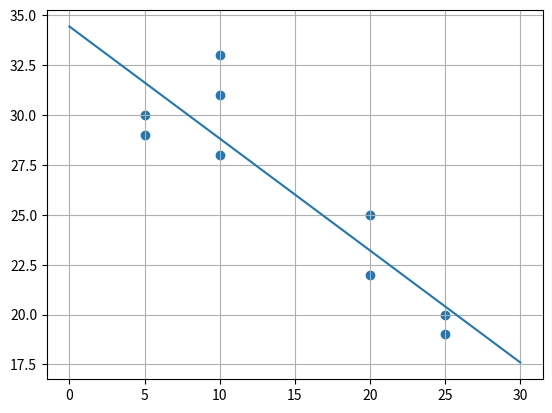

Python code for this plot:
from math import pi, sqrt, exp, e
import numpy as np
import matplotlib.pyplot as plt

def normalDist(x, mi, sigma):
    return (
        ((1)/(sigma) * (sqrt(2*pi)))
        *
        (e**((-1/2)*(((x - mi)/(sigma))**2)))
    )

xArray = np.array([5, 5, 10, 10, 10, 20, 20, 25, 25])
yArray = np.array([30, 29, 28, 33, 31, 25, 22, 20, 19])


def sum(arr):
    sum = 0
    for i in range(len(arr)):
        sum += arr[i]
    return sum

def media(arr):
    summ = sum(arr)
    return summ/len(arr)

def sumBoth(xArr, yArr):
    arr = []
    for i in range(len(xArr)):
        arr.append((xArr[i])*(yArr[i]))
    
    return sum(arr)

def squareSummatory(arr):
    sum = 0
    for i in range(len(arr)):
        sum += (arr[i]**2)
    return sum

def sumDeltas(arr, med, id):
    if(id == 1):
        sum = 0
        for i in range(len(arr)):
            sum += arr[i] - med
        return sum
    else:
        sum = 0
        for i in range(len(arr)):
            sum += ((arr[i] - med)**2)
        return sum

def beta1(sumXiYi, sumYi, sumXi, sumXiSquare, squareSumXi, size):
    return(
        ((sumXiYi) - ((1/size)*(sumXi)*(sumYi)))
        /
        (sumXiSquare - ((1/size)*(squareSumXi)))
    )

def beta0(size, sumYi, sumXi, beta1):
    return(
        (((1/size)*(sumYi)) - ((1/size)*(beta1)*(sumXi)))
    )

# plt.scatter(xArray, yArray)
# plt.show()

print(f"A média de x é: {media(xArray):.2f}")
print(f"A média de y é: {media(yArray):.2f}")
print(f"A soma de todos os x é: {sum(xArray):.2f}")
print(f"A soma de todos os y é: {sum(yArray):.2f}")

print(f"O somatório de XiYi é igual a: {sumBoth(xArray, yArray):.2f}")
print(f"O quadrado do somatório de xi é igual a: {((sum(xArray))**2):.2f}")
print(f"O somatório de xi ao quadrado é: {squareSummatory(xArray):.2f}")

print(f"O somatório da diferença de xi por xmed é: {sumDeltas(xArray, media(xArray), 1):.2f}")
print(f"O somatório da diferença de yi por ymed é: {sumDeltas(yArray, media(yArray), 1):.2f}")
print(f"O somatório dos quadrados das diferenças de xi por xmed é: {sumDeltas(xArray, media(xArray), 2)}")
print(f"O somatório dos quadrados das diferenças de yi por ymed é: {sumDeltas(yArray, media(yArray), 2)}")

sumXiYi = sumBoth(xArray, yArray)
sumYi = sum(yArray)
sumXi = sum(xArray)
summatoryXsquare = squareSummatory(xArray)
squareSummatoryX = sum(xArray)**2
size = len(xArray)
b1 = beta1(sumXiYi, sumYi, sumXi, summatoryXsquare, squareSummatoryX, size)
b0 = beta0(size, sumYi, sumXi, b1)

def function(beta0, beta1, xIn):
    return beta0 + beta1 * xIn

print(f"O valor de b1 é igual a: {b1:.2f}")
print(f"O valor de b0 = {b0:.2f}")

xInterval = np.linspace(0, 30, 1000)

plt.grid()
plt.scatter(xArray, yArray)
plt.plot(xInterval, function(b0, b1, xInterval))
plt.show()